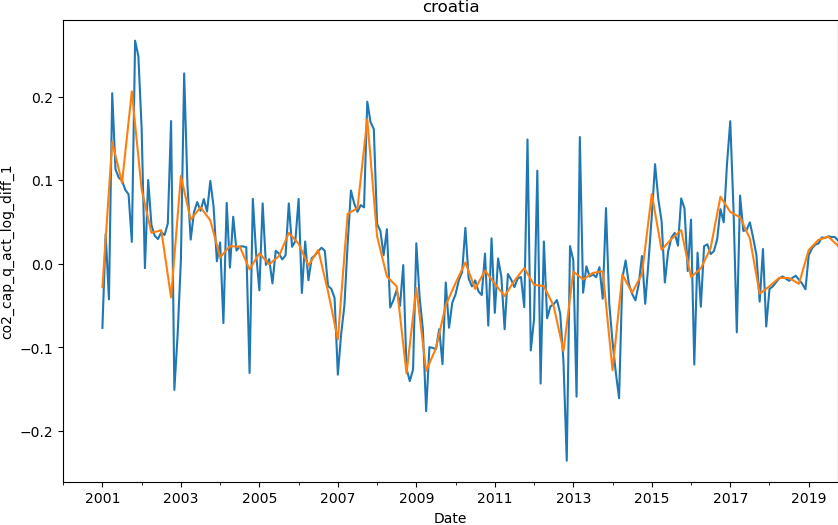

The table this chart was drawn from, first rows:
date, co2_cap
2000-01-01, 
2000-04-01, 
2000-07-01, 
2000-10-01, 
2001-01-01, -0.02787
2001-04-01, 0.1458
2001-07-01, 0.09704
2001-10-01, 0.2065
2002-01-01, 0.08876
2002-04-01, 0.03714
2002-07-01, 0.0404
2002-10-01, -0.04006
2003-01-01, 0.1052
2003-04-01, 0.05293
2003-07-01, 0.06778
2003-10-01, 0.05214
2004-01-01, 0.007938
2004-04-01, 0.02111
2004-07-01, 0.02071
2004-10-01, -0.006589
2005-01-01, 0.01267
2005-04-01, -0.0004482
2005-07-01, 0.00931
2005-10-01, 0.03717
2006-01-01, 0.02417
2006-04-01, -0.00191
2006-07-01, 0.01672
2006-10-01, -0.03298
2007-01-01, -0.09043
2007-04-01, 0.05994
2007-07-01, 0.06667
2007-10-01, 0.1732
2008-01-01, 0.03322
2008-04-01, -0.01511
2008-07-01, -0.02694
2008-10-01, -0.1308
2009-01-01, -0.02885
2009-04-01, -0.128
2009-07-01, -0.1008
2009-10-01, -0.04931
2010-01-01, -0.02289
2010-04-01, 0.001691
2010-07-01, -0.02995
2010-10-01, -0.007917
2011-01-01, -0.0237
2011-04-01, -0.03842
2011-07-01, -0.02016
2011-10-01, -0.004985
2012-01-01, -0.02503
2012-04-01, -0.02661
2012-07-01, -0.05043
2012-10-01, -0.1042
2013-01-01, -0.009126
2013-04-01, -0.01857
2013-07-01, -0.01082
2013-10-01, -0.008694
2014-01-01, -0.1271
2014-04-01, -0.01293
2014-07-01, -0.03437
2014-10-01, -0.01211
... 20 more rows
